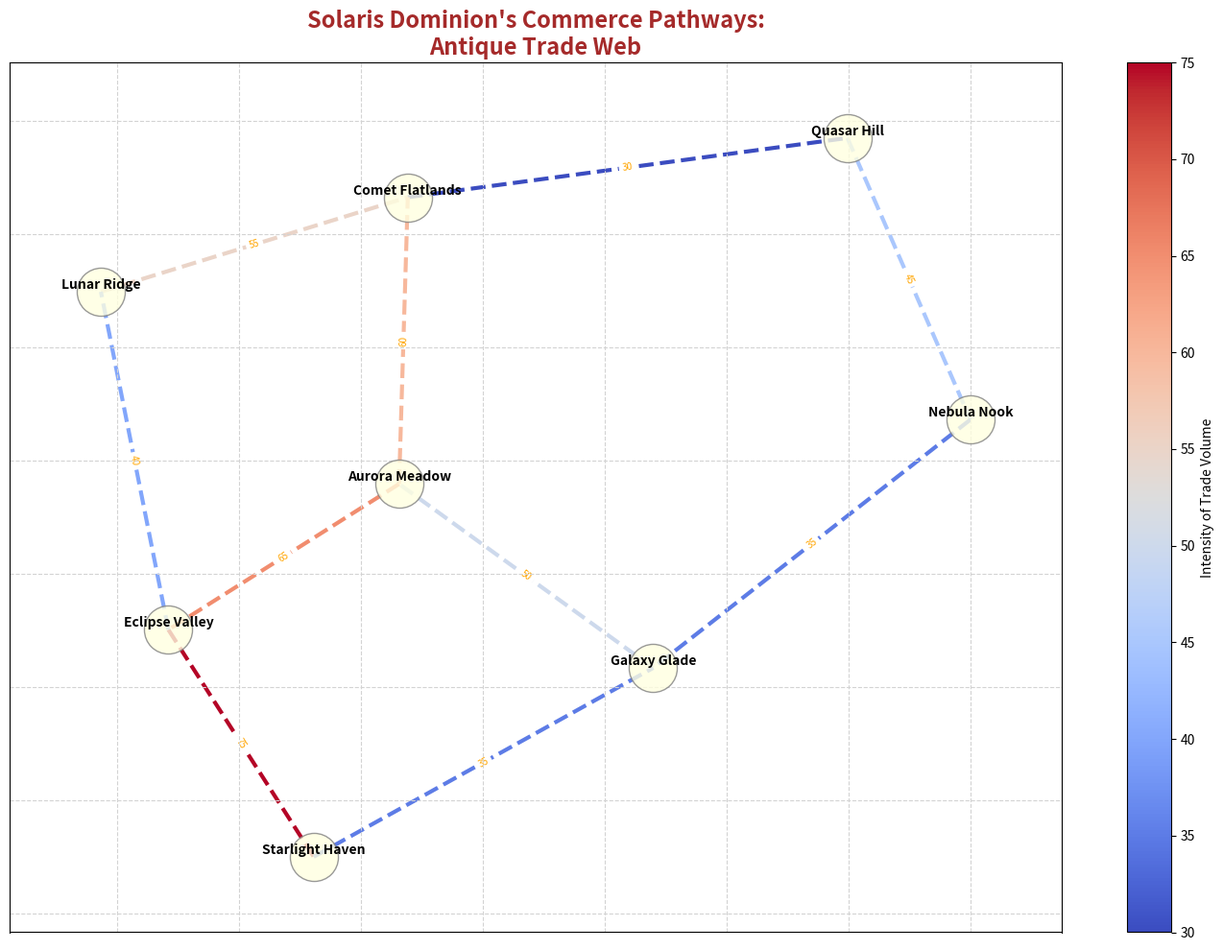

Here is the Python script that generated this plot:
import matplotlib.pyplot as plt
import networkx as nx
import numpy as np
import matplotlib as mpl

cities = [
    "Aurora Meadow", "Eclipse Valley", "Starlight Haven", 
    "Lunar Ridge", "Comet Flatlands", "Quasar Hill", 
    "Nebula Nook", "Galaxy Glade"
]

trade_routes = [
    ("Aurora Meadow", "Eclipse Valley", 65), ("Eclipse Valley", "Starlight Haven", 75), 
    ("Lunar Ridge", "Comet Flatlands", 55), ("Comet Flatlands", "Quasar Hill", 30), 
    ("Quasar Hill", "Nebula Nook", 45), ("Nebula Nook", "Galaxy Glade", 35), 
    ("Galaxy Glade", "Aurora Meadow", 50), ("Aurora Meadow", "Comet Flatlands", 60), 
    ("Eclipse Valley", "Lunar Ridge", 40), ("Starlight Haven", "Galaxy Glade", 35)
]

G = nx.Graph()
G.add_nodes_from(cities)
G.add_weighted_edges_from(trade_routes)

fig, ax = plt.subplots(figsize=(14, 10))
pos = nx.spring_layout(G, seed=42)

nx.draw_networkx_nodes(G, pos, node_size=1300, node_color='lightyellow', alpha=0.8, edgecolors='grey', ax=ax)

edges_weights = [weight for (_, _, weight) in trade_routes]
nx.draw_networkx_edges(G, pos, edgelist=trade_routes, edge_color=edges_weights, 
                       edge_cmap=plt.cm.coolwarm, style='dashed', width=3, ax=ax)

nx.draw_networkx_labels(G, pos, font_size=10, font_weight='bold', verticalalignment='bottom', ax=ax)

edge_labels = {(u, v): f"{w}" for u, v, w in trade_routes}
nx.draw_networkx_edge_labels(G, pos, edge_labels=edge_labels, font_color='orange', font_size=7, ax=ax)

sm = mpl.cm.ScalarMappable(cmap=plt.cm.coolwarm, norm=plt.Normalize(vmin=min(edges_weights), vmax=max(edges_weights)))
sm.set_array([])
plt.colorbar(sm, label="Intensity of Trade Volume", ax=ax)

plt.title("Solaris Dominion's Commerce Pathways:\nAntique Trade Web", fontsize=17, fontweight='bold', color='brown')
plt.grid(visible=True, which='both', color='lightgrey', linestyle='--')
plt.tight_layout()
plt.show()
